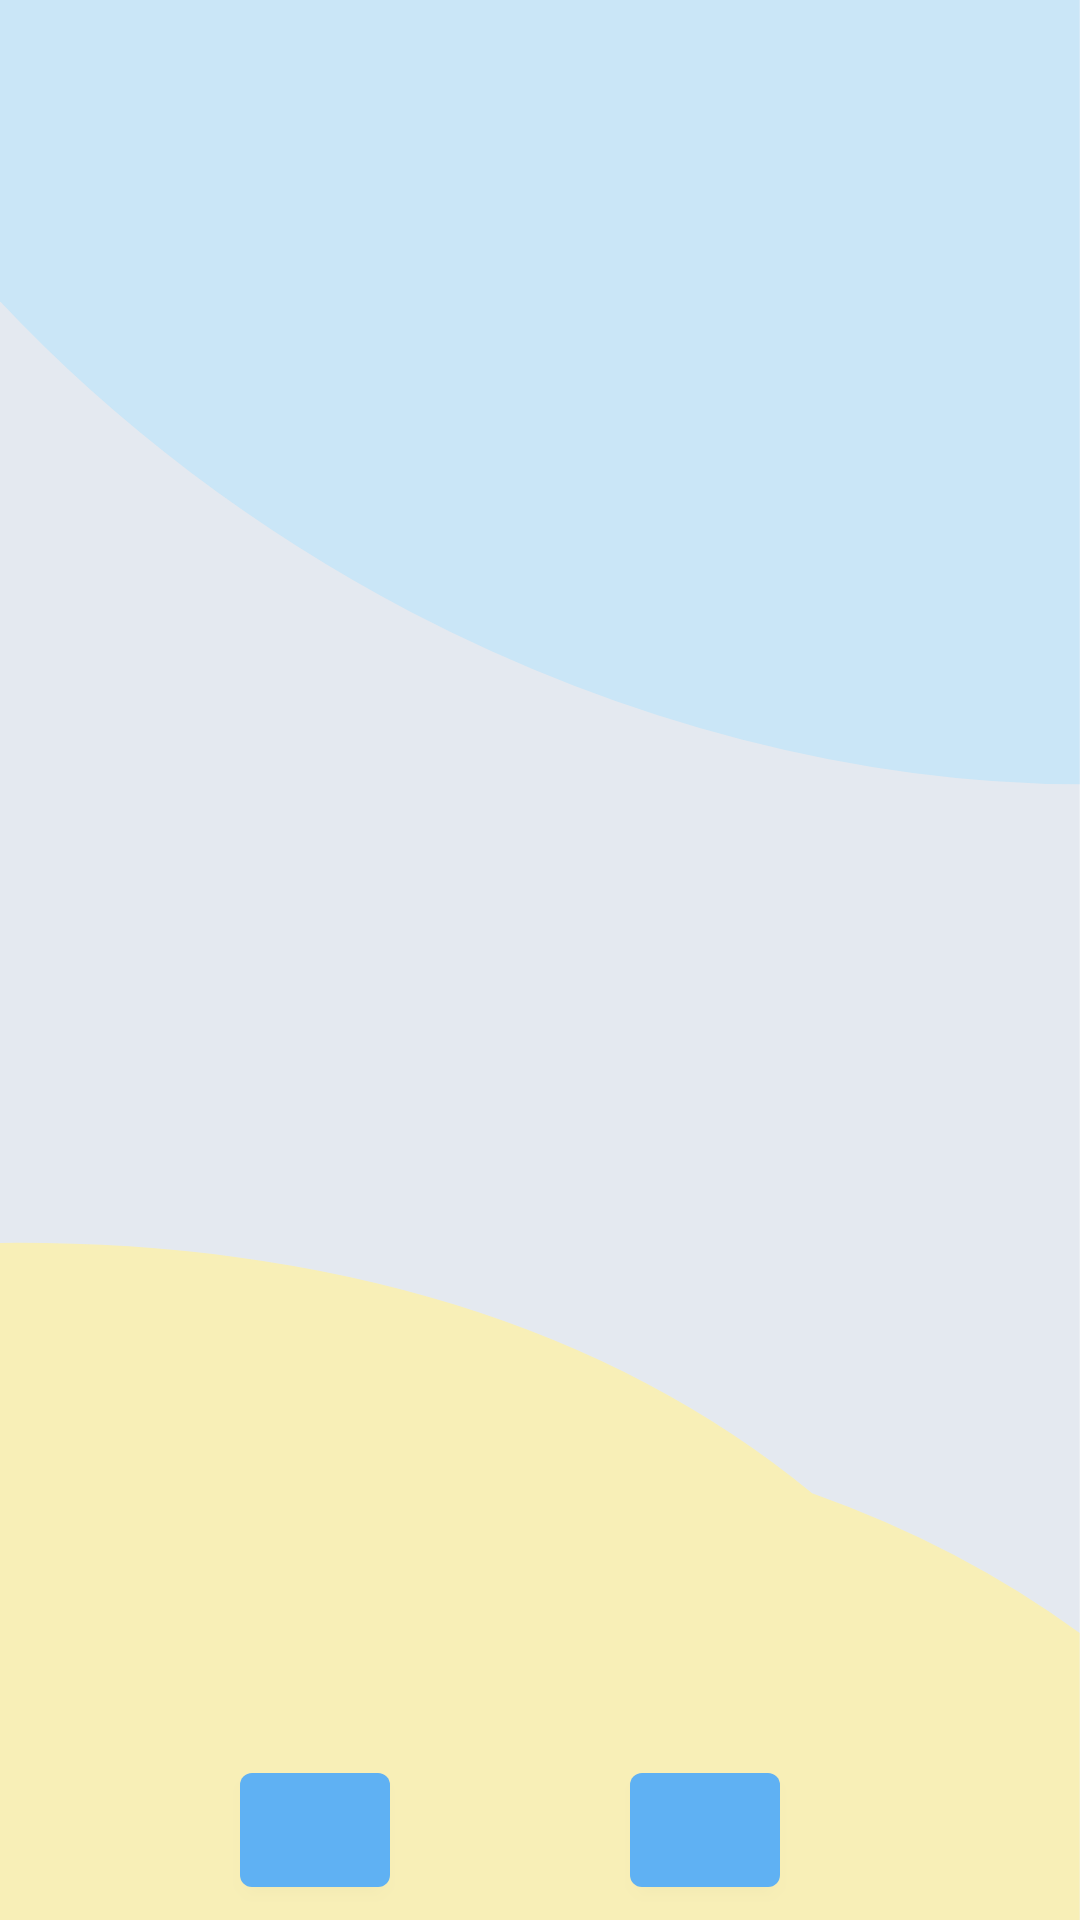

Produce the Android XML layout that renders to this screen, including the resource entries it uses.
<!-- AndroidManifest.xml: application theme Theme.Geotrashing -->
<!-- res/layout/activity_verify_trash.xml -->
<?xml version="1.0" encoding="utf-8"?>
<androidx.constraintlayout.widget.ConstraintLayout xmlns:android="http://schemas.android.com/apk/res/android"
    xmlns:app="http://schemas.android.com/apk/res-auto"
    xmlns:tools="http://schemas.android.com/tools"
    android:layout_width="match_parent"
    android:layout_height="match_parent"
    android:background="@drawable/ic_background"
    tools:context=".VerifyTrashActivity">

    <LinearLayout
        android:layout_width="match_parent"
        android:layout_height="match_parent"
        android:orientation="vertical">

        <ImageView
            android:id="@+id/activity_first_verify_trash_imageViewId"
            android:layout_width="match_parent"
            android:layout_height="250dp"
            android:layout_margin="20dp"
            android:layout_marginTop="28dp" />

        <ImageView
            android:id="@+id/activity_second_verify_trash_imageViewId"
            android:layout_width="match_parent"
            android:layout_height="250dp"
            android:layout_margin="20dp"
            android:layout_marginTop="164dp" />

        <androidx.constraintlayout.widget.ConstraintLayout
            android:layout_width="match_parent"
            android:layout_height="match_parent">

            <Button
                android:id="@+id/activity_deny_verify_trash_btnSendId"
                android:layout_width="50dp"
                android:layout_height="50dp"
                android:drawableLeft="@drawable/ic_deny"
                android:paddingLeft="14dp"
                android:paddingRight="14dp"
                android:textColor="#353535"
                android:textSize="18sp"
                app:layout_constraintBottom_toBottomOf="parent"
                app:layout_constraintEnd_toStartOf="@+id/activity_confirm_verify_trash_btnSendId"
                app:layout_constraintStart_toStartOf="parent"
                app:layout_constraintTop_toTopOf="parent" />

            <Button
                android:id="@+id/activity_confirm_verify_trash_btnSendId"
                android:layout_width="50dp"
                android:layout_height="50dp"
                android:layout_marginEnd="100dp"
                android:drawableLeft="@drawable/ic_confirm"
                android:paddingLeft="14dp"
                android:paddingRight="14dp"
                android:textColor="#353535"
                android:textSize="18sp"
                app:layout_constraintBottom_toBottomOf="parent"
                app:layout_constraintEnd_toEndOf="parent"
                app:layout_constraintTop_toTopOf="parent"
                app:layout_constraintVertical_bias="0.495" />
        </androidx.constraintlayout.widget.ConstraintLayout>

    </LinearLayout>

</androidx.constraintlayout.widget.ConstraintLayout>
<!-- resources referenced by this layout -->
<resources>
  <!-- drawable ic_background: vector/xml drawable (drawable, 184327 chars, omitted) -->
  <style name="Theme.Geotrashing" parent="Theme.MaterialComponents.DayNight.NoActionBar">
          
          <item name="colorPrimary">@color/blue_700</item>
          <item name="colorPrimaryVariant">@color/blue_500</item>
          <item name="colorOnPrimary">@color/white</item>
          
          <item name="colorSecondary">@color/teal_200</item>
          <item name="colorSecondaryVariant">@color/teal_700</item>
          <item name="colorOnSecondary">@color/black</item>
          
          <item name="android:statusBarColor" tools:targetApi="l">?attr/colorPrimaryVariant</item>
          
      </style>
  <color name="blue_700">#5FB1F3</color>
  <color name="blue_500">#a5e1ffff</color>
  <color name="white">#FFFFFFFF</color>
  <color name="teal_200">#FF03DAC5</color>
  <color name="teal_700">#FF018786</color>
  <color name="black">#FF000000</color>
</resources>
